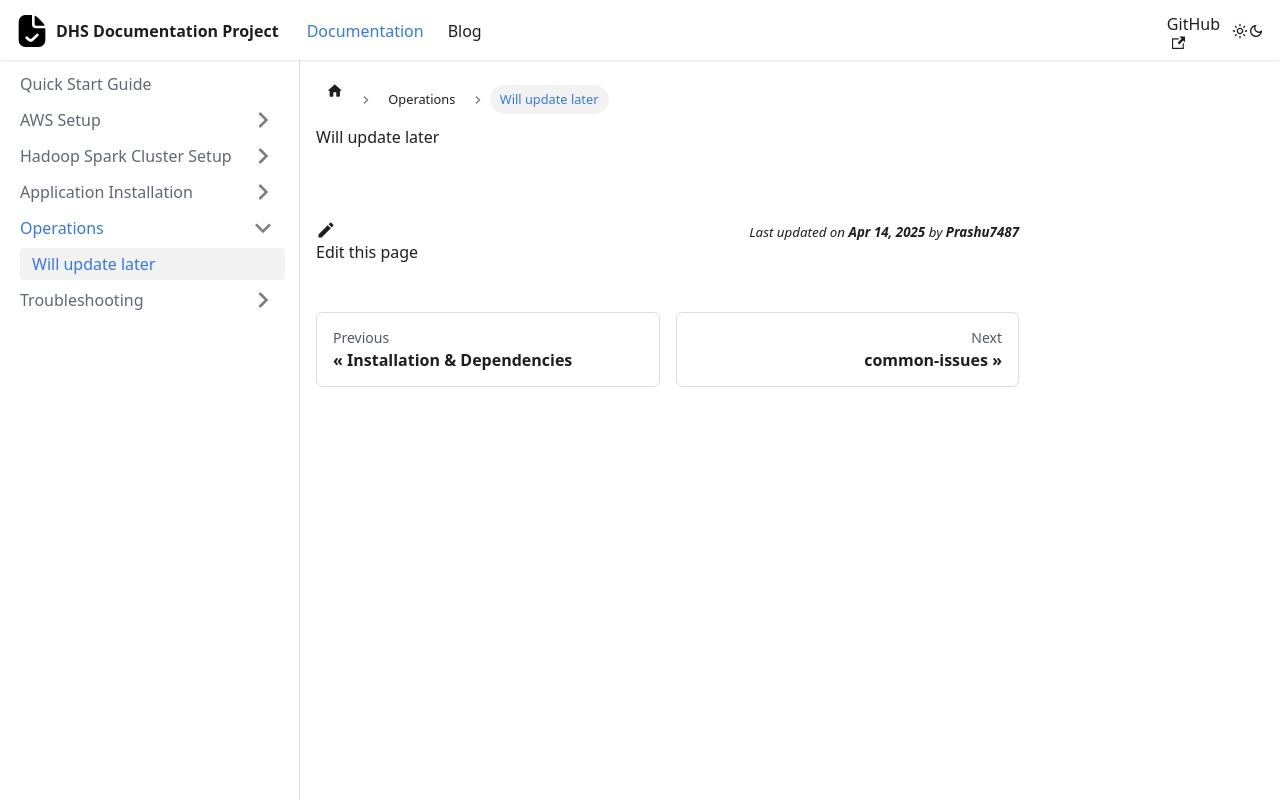

repository: Prashu7487/DHS-Documentation · page: docs/operations/service-management.html · generator: docusaurus

# Will update later
